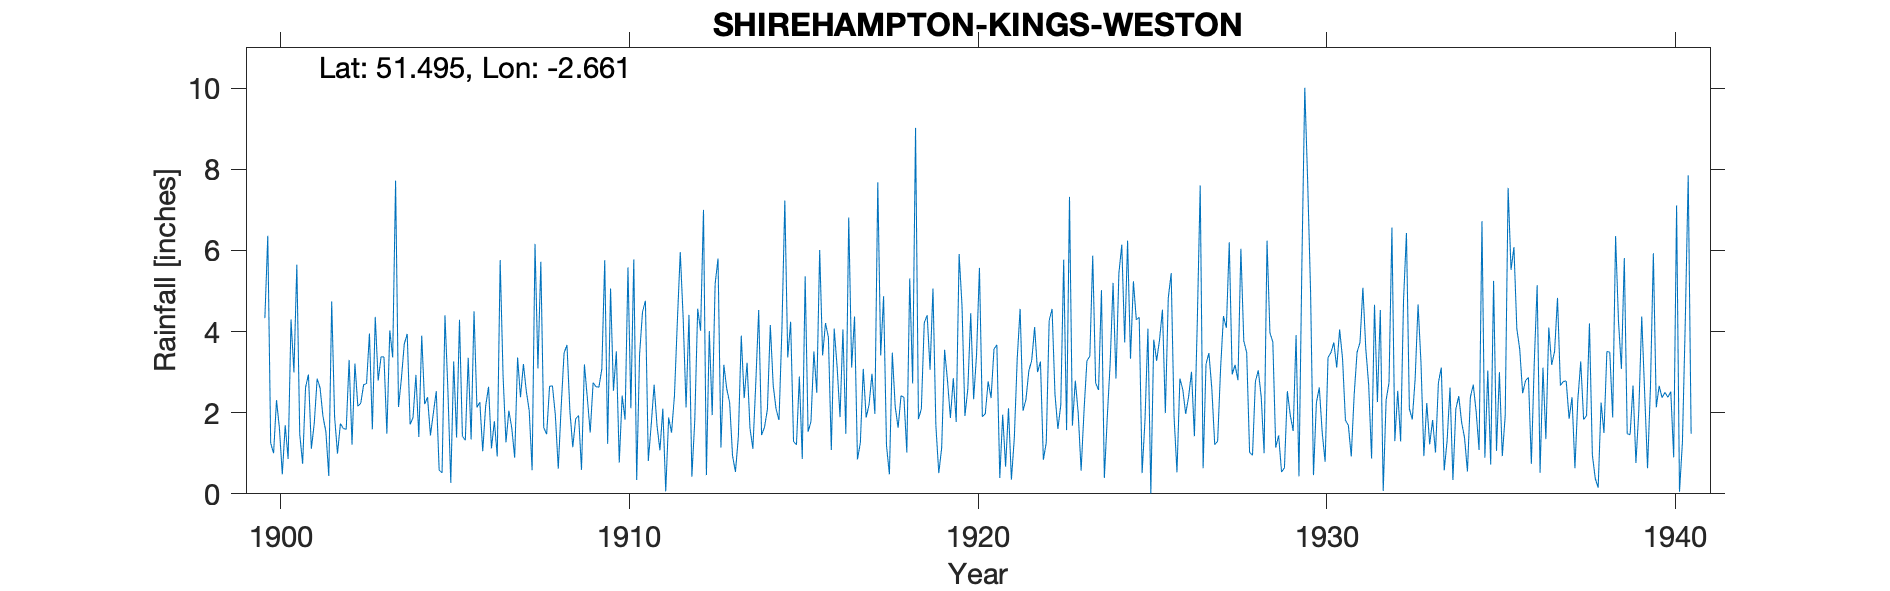

Values plotted in this chart, from the file beside it:
SHIREHAMPTON-KINGS-WESTON, , , , , , , , , , , , , , , , , , , , , , , 
Grid ref, ST542775, Long, -2.661, Lat, 51.49, Elevation, 220, ft, , , , , , , , , , , , , , , 
Station no, 2191, , , , , , , , , , , , , , , , , , , , , , 
, 1900, 1901, 1902, 1903, 1904, 1905, 1906, 1907, 1908, 1909, 1910, 1911, 1912, 1913, 1914, 1915, 1916, 1917, 1918, 1919, 1920, 1921, 1922
January, 4.33, 1.47, 1.9, 3.95, 3.7, 0.58, 4.5, 2.05, 1.63, 1.93, 2.54, 0.81, 4.33, 5.8, 1.11, 3.36, 3.41, 0.85, 3.48, 4.4, 4.63, 3.67, 3.29
February, 6.36, 0.74, 0.99, 1.59, 3.94, 0.52, 2.13, 1.62, 1.47, 0.59, 3.51, 1.7, 2.13, 1.14, 2.73, 4.24, 4.21, 1.26, 2.15, 3.06, 1.92, 0.39, 4.11
March, 1.25, 2.62, 1.73, 4.36, 1.71, 4.4, 2.26, 0.89, 2.65, 3.19, 0.77, 2.69, 4.41, 3.18, 4.53, 1.29, 3.86, 3.08, 1.63, 5.06, 2.59, 1.95, 3
April, 1, 2.94, 1.61, 2.79, 1.88, 2.57, 1.05, 3.36, 2.66, 2.37, 2.42, 1.68, 0.42, 2.59, 1.45, 1.21, 1.08, 1.88, 2.42, 1.68, 4.45, 0.67, 3.26
May, 2.31, 1.11, 1.59, 3.38, 2.93, 0.27, 2.16, 2.38, 1.94, 1.51, 1.83, 1.07, 1.82, 2.25, 1.64, 2.89, 4.07, 2.2, 2.38, 0.51, 2.33, 2.11, 0.84
June, 1.62, 1.74, 3.3, 3.37, 1.4, 3.26, 2.64, 3.2, 0.62, 2.74, 5.58, 2.1, 4.56, 0.94, 2.08, 0.86, 3.13, 2.96, 1.02, 1.14, 3.43, 0.35, 1.26
July, 0.48, 2.84, 1.21, 1.48, 3.9, 1.39, 1.12, 2.53, 2.14, 2.64, 2.11, 0.06, 4.02, 0.54, 4.16, 5.36, 1.89, 1.97, 5.31, 3.55, 5.57, 1.37, 4.27
August, 1.69, 2.61, 3.21, 4.03, 2.21, 4.29, 1.79, 2.05, 3.47, 2.63, 5.78, 1.88, 7, 1.41, 2.67, 1.53, 4.05, 7.68, 2.72, 2.79, 1.9, 3.33, 4.56
September, 0.86, 1.91, 2.16, 3.36, 2.38, 1.42, 0.92, 0.58, 3.67, 3.08, 0.34, 1.51, 0.46, 3.9, 2.08, 1.78, 1.48, 3.41, 9.02, 1.87, 1.97, 4.56, 2.46
October, 4.3, 1.53, 2.23, 7.72, 1.44, 1.32, 5.76, 6.16, 2.05, 5.76, 3.44, 2.42, 4.01, 2.36, 1.82, 3.51, 6.81, 4.87, 1.84, 2.85, 2.77, 2.05, 1.6
November, 2.99, 0.44, 2.69, 2.14, 1.99, 3.35, 2.91, 3.09, 1.15, 1.23, 4.48, 4.25, 1.94, 3.23, 4.07, 2.49, 3.11, 1.19, 2.1, 1.77, 2.36, 2.32, 2.19
December, 5.65, 4.74, 2.72, 2.84, 2.53, 1.34, 1.27, 5.72, 1.85, 5.06, 4.76, 5.96, 5.17, 1.62, 7.23, 6.01, 4.37, 0.48, 4.22, 5.91, 3.57, 3.03, 5.77
Total, 32.84, 24.69, 25.34, 41.01, 30.01, 24.71, 28.51, 33.63, 25.3, 32.73, 37.56, 26.13, 40.27, 28.96, 35.57, 34.53, 41.47, 31.83, 38.29, 34.59, 37.49, 25.8, 36.61
Station renumbered 2139/7 from 1938, , , , , , , , , , , , , , , , , , , , , , , 
1919 Total corrected, , , , , , , , , , , , , , , , , , , , , , , 
